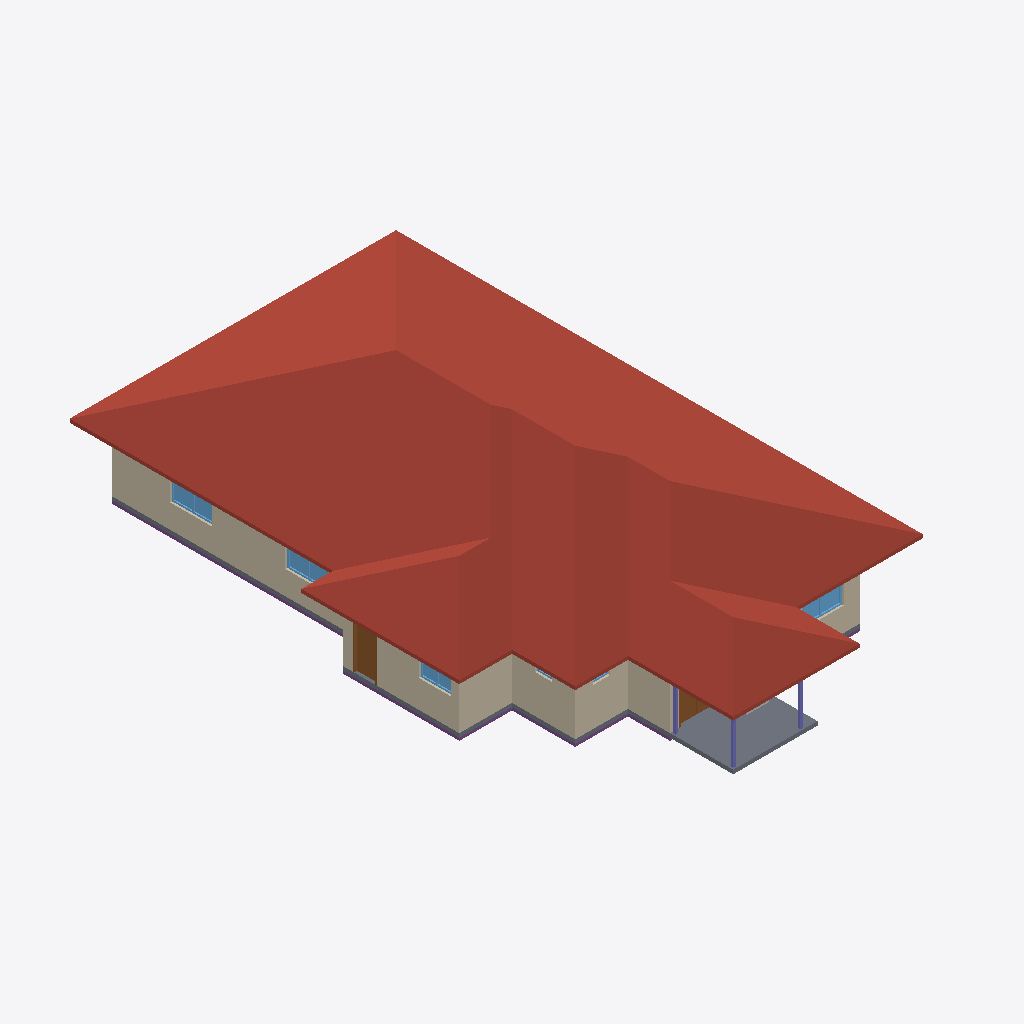
Isometric view of an IFC building model (IFC-SPF (STEP), schema IFC4, length unit metre), seen from the south-west, elements coloured by IFC class: 14 walls (beige), 6 windows (light blue), 3 columns (violet), 2 slabs (grey), 2 doors (brown), 1 roof (red-brown), 1 footing (purple), 1 other element (light grey).
Extent 13.6 m × 22.4 m × 5.0 m (x, y, z). Storeys (1): Level 1 at 0.25 m. Elements (107): 48 IfcWall, 28 IfcFurnishingElement, 12 IfcDoor, 11 IfcWindow, 4 IfcColumn, 2 IfcSlab, 1 IfcFooting, 1 IfcRoof.

HEADER;
FILE_DESCRIPTION(('ViewDefinition [CoordinationView]'),'2;1');
FILE_NAME('h1430447658-s1.ifc','2026-11-12T05:48:21',('',''),(''),'IfcOpenShell 0.8.0','IfcOpenShell 0.8.0','');
FILE_SCHEMA(('IFC4'));
ENDSEC;
DATA;
#23=IFCPROJECT('2QT02EZwvEOeUxcAGPXs3F',#5,'b1430447658',$,$,$,$,(#21),#19);
#24=IFCSITE('0BRvi_PY53Z9UyBKzbc2x5',#5,'Site','',$,$,$,'Site',.COMPLEX.,(0,0,0),(0,0,0),0.0,$,$);
#25=IFCBUILDING('0uEywAisL7Qxxt2RCZI2si',#5,'OSM 1430447658','',$,$,$,'OSM 1430447658',.COMPLEX.,$,$,$);
#26=IFCBUILDINGSTOREY('0uiEbYl7j4JPbHRW_Hs7D5',#5,'Level 1','',$,$,$,'Level 1',.COMPLEX.,0.25);
#14673=IFCROOF('0cK6YQbmHE7PxjQMvQpom9',#5,'Hip roof','',$,#595,#14672,$,.FLAT_ROOF.);
#1760=IFCWALL('2MiVO28SD7sgz_qS7$11Ws',#5,'Exterior wall L004','',$,#595,#1759,$,.MOVABLE.);
#1238=IFCSLAB('0I$KLtrGHCwOwX_JB83W3m',#5,'Porch deck','',$,#595,#1237,$,.FLOOR.);
#1327=IFCWALL('3arQJDNBr14ALiJiDHhtAf',#5,'Exterior wall L1','',$,#595,#1326,$,.MOVABLE.);
#1929=IFCWALL('1atgXsoqbDVgR9p9flxMis',#5,'Exterior wall L005','',$,#595,#1928,$,.MOVABLE.);
#1169=IFCSLAB('3wrI$WP_vD7eD159AqNk4w',#5,'Floor slab L1','',$,#595,#1168,$,.FLOOR.);
#4293=IFCWALL('3JD98NxwP12gqmcE79Vhtz',#5,'Exterior wall L016','',$,#595,#4292,$,.MOVABLE.);
#1591=IFCWALL('0BfyHQ$_T0sBFLV367Uqpn',#5,'Exterior wall L003','',$,#595,#1590,$,.MOVABLE.);
#2050=IFCWALL('3jV257s555zwQ7m0d0MBGd',#5,'Exterior wall L006','',$,#595,#2049,$,.MOVABLE.);
#598=IFCFOOTING('0N6Rxbmvr5T80GlXmcyI10',#5,'Plinth','',$,#595,#597,$,.CAISSON_FOUNDATION.);
#4472=IFCWALL('3_rZ7_nQ5CCBycbT9ZLmfF',#5,'Exterior wall L018','',$,#595,#4471,$,.MOVABLE.);
#1398=IFCDOOR('24Tw2vddXCtxWyasmf9zSM',#5,'Door','',$,#595,#1397,$,1000.0,$,.DOOR.,.SINGLE_SWING_LEFT.,$);
#4131=IFCWALL('2Q45D3iYf5fA1pAtpVhinO',#5,'Exterior wall L015','',$,#595,#4130,$,.MOVABLE.);
#1867=IFCWINDOW('1vIYf37Ez9ggoQd4Nhf0XR',#5,'Window002','',$,#595,#1866,$,1000.0,$,.WINDOW.,.SINGLE_PANEL.,$);
#4443=IFCWALL('2gtYlE0XT38Pj8nx7i73gK',#5,'Exterior wall L017','',$,#595,#4442,$,.MOVABLE.);
#1698=IFCWINDOW('3LCz8xakD0bAqmM23_TtNI',#5,'Window001','',$,#595,#1697,$,1000.0,$,.WINDOW.,.SINGLE_PANEL.,$);
#4238=IFCWINDOW('0oywxVOyP9QBhVfV7KGHML',#5,'Window008','',$,#595,#4237,$,1000.0,$,.WINDOW.,.SINGLE_PANEL.,$);
#4043=IFCDOOR('2zV8aAUHn3dQrNHq1RXcTt',#5,'Door007','',$,#595,#4042,$,1000.0,$,.DOOR.,.SINGLE_SWING_LEFT.,$);
#1505=IFCWINDOW('0ufXu7kYPAlAqD_xEaGXWY',#5,'Window','',$,#595,#1504,$,1000.0,$,.WINDOW.,.SINGLE_PANEL.,$);
#3359=IFCWALL('0bFAnWOV9C5Bxcc1QHyrzd',#5,'Exterior wall L009','',$,#595,#3358,$,.MOVABLE.);
#4596=IFCWALL('0VgPIhxlb6AQci6me4lRHo',#5,'Interior wall L014','',$,#595,#4595,$,.MOVABLE.);
#14023=IFCCOLUMN('3zEJIUHDv3GRSwDamPDncc',#5,'Porch post','',$,#595,#14022,$,.COLUMN.);
#14054=IFCCOLUMN('0c$xLoCFn5EhH8sfa7lVxQ',#5,'Porch post001','',$,#595,#14053,$,.COLUMN.);
#14116=IFCCOLUMN('3spDNkdXv5cv3faguOmTjf',#5,'Porch post003','',$,#595,#14115,$,.COLUMN.);
#3888=IFCWALL('2XjvYmLb1DBw0QFQweuoTJ',#5,'Exterior wall L013','',$,#595,#3887,$,.MOVABLE.);
#2154=IFCWALL('3vZvMj4nLBLuBUXWAdDqfi',#5,'Interior wall L1','',$,#595,#2153,$,.MOVABLE.);
#1536=IFCWALL('3eEKGH4Lv4KxZ4lPyexN_X',#5,'Exterior wall L002','',$,#595,#1535,$,.MOVABLE.);
#5857=IFCFURNISHINGELEMENT('1885QN_MH9RRKnskMODjOV',#5,'porch_chair','',$,#595,#5856,$);
#2012=IFCWINDOW('1znegsPyH0RejQo0DmgoLP',#5,'Window003','',$,#595,#2011,$,1000.0,$,.WINDOW.,.SINGLE_PANEL.,$);
#4376=IFCWINDOW('3T6npW8dT5QfY$b_idbAuK',#5,'Window009','',$,#595,#4375,$,1000.0,$,.WINDOW.,.SINGLE_PANEL.,$);
ENDSEC;
